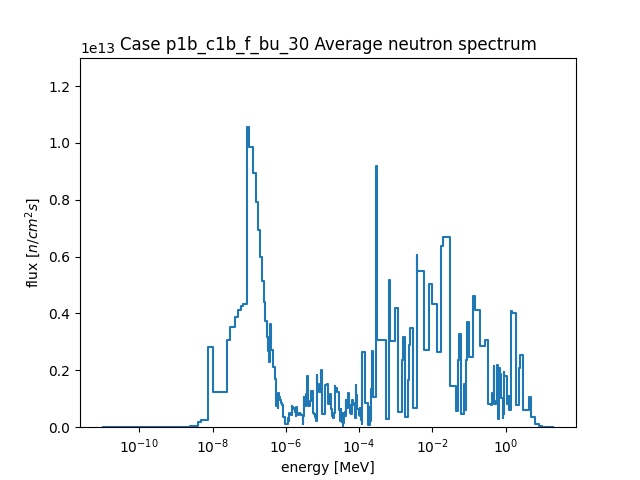

The data file committed next to this chart (first rows):
, E1, E2, E3, E4, E5, E6, E7, E8, E9, E10, E11, E12, E13, E14, E15, E16, E17, E18, E19, E20, E21, E22, E23
flux, 62513705, 1527548493, 1973882817, 2736054008, 2746581195, 4974611994, 10889036740, 13951545920, 16894372759, 42579304882, 54280403377, 185039187323, 253375030225, 2822929173831, 1233775368927, 3068046304512, 3538042486869, 3881673710242, 4113913572957, 4253149618117, 4321171907109, 4324953439591, 10571701650861
flux_err, 9089790, 48195445, 69109686, 71577659, 73584814, 103550048, 165019916, 195649691, 236257543, 310784504, 394271882, 692641799, 975096059, 4314004376, 2413810050, 4478737636, 4937683511, 5380113842, 5428093423, 5936273801, 5781485106, 5308106773, 9963607946
